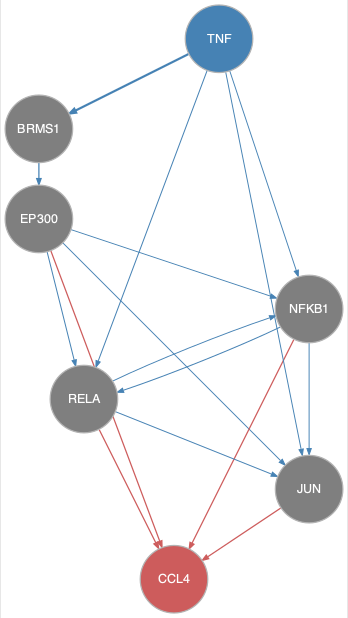

Data behind this chart, as committed beside it:
from	to
BRMS1	EP300
EP300	JUN
EP300	NFKB1
EP300	RELA
NFKB1	JUN
NFKB1	RELA
RELA	JUN
RELA	NFKB1
TNF	BRMS1
TNF	JUN
TNF	NFKB1
TNF	RELA
EP300	CCL4
JUN	CCL4
NFKB1	CCL4
RELA	CCL4
